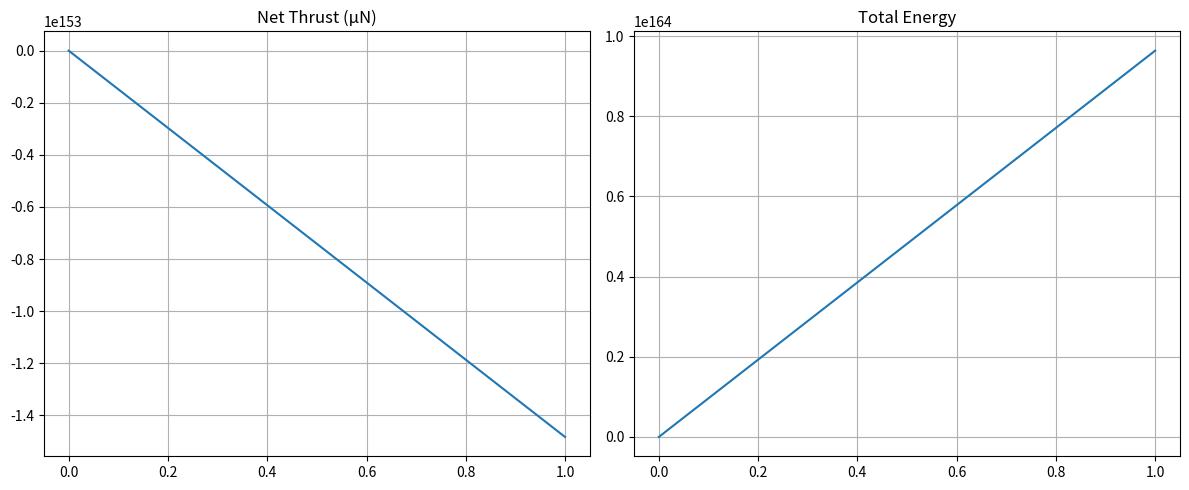

This chart was generated by the following Python code: (Note: this script raises an exception after producing the figure.)
# level3_full_propulsion.py
# Drakarius Framework Level 3: 3D plasma-polariton-piezo propulsion
# Fixed for runnable state, conservation, initial condition
# [redacted]

import numpy as np
import matplotlib.pyplot as plt

# Constants
eps0 = 8.854187817e-12
mu0 = 1.256637061e-6
c0 = 1 / np.sqrt(eps0 * mu0)
e_charge = 1.60217662e-19
m_e = 9.1093837e-31

eps_inf = 4.66
omega_LO = 2 * np.pi * 27.3e12
omega_TO = 2 * np.pi * 18.3e12
gamma_ph = 5e10

n0 = 1e21
mu_e = 10.0
Te = 5.0 * 11600
D_e = mu_e * Te * e_charge / 1.380649e-23
alpha_rec = 2e-13
nu_ion = 1e10

# Grid (reduced for testing)
Nx = Ny = Nz = 32
L = 10e-6
dx = dy = dz = L / Nx
dt = 0.95 * dx / (c0 * np.sqrt(3))
x = np.linspace(-L / 2, L / 2, Nx, endpoint=False)
X, Y, Z = np.meshgrid(x, x, x, indexing='ij')

# Fields
Ex = np.zeros((Nx, Ny, Nz))
Ey = np.zeros((Nx, Ny, Nz))
Ez = np.zeros((Nx, Ny, Nz))
Bx = np.zeros((Nx, Ny, Nz))
By = np.zeros((Nx, Ny, Nz))
Bz = np.zeros((Nx, Ny, Nz))

# Initial pulse (Gaussian in x, to see propulsion)
sigma = L / 10
Ex += 1e-6 * np.exp(-(X**2 + Y**2 + Z**2) / (2 * sigma**2))

# Polarization
mask_aln = np.abs(Z) < 1e-6
P = np.zeros_like(Ez)
dPdt = np.zeros_like(Ez)

# Plasma
ne = n0 * np.exp(-(X**2 + Y**2) / (2e-6)**2) * mask_aln.astype(float)
J_plasma_x = np.zeros_like(Ex)
J_plasma_y = np.zeros_like(Ey)
J_plasma_z = np.zeros_like(Ez)

# Piezo
phi_A = 0.0
V_drive = 2.5e3
omega_drive = (omega_TO + omega_LO) / 2

# Diagnostics
thrust_history = []
energy_history = []
total_ionizations = []

def update_B():
    global Bx, By, Bz
    Bx += dt * (np.gradient(Ez, axis=1) / dy - np.gradient(Ey, axis=2) / dz)
    By += dt * (np.gradient(Ex, axis=2) / dz - np.gradient(Ez, axis=0) / dx)
    Bz += dt * (np.gradient(Ey, axis=0) / dx - np.gradient(Ex, axis=1) / dy)

def update_E(J_total_x, J_total_y, J_total_z):
    global Ex, Ey, Ez
    Hx, Hy, Hz = Bx / mu0, By / mu0, Bz / mu0
    Ex += dt / eps0 * (np.gradient(Hz, axis=1) / dy - np.gradient(Hy, axis=2) / dz - J_total_x)
    Ey += dt / eps0 * (np.gradient(Hx, axis=2) / dz - np.gradient(Hz, axis=0) / dx - J_total_y)
    Ez += dt / eps0 * (np.gradient(Hy, axis=0) / dx - np.gradient(Hx, axis=1) / dy - J_total_z)

# Loop
for step in range(2000):  # Reduced for testing
    t = step * dt
    update_B()

    # Polarization
    accel = eps0 * (eps_inf * (omega_LO / omega_TO)**2 - eps_inf) * omega_TO**2 * Ez[mask_aln] \
            - omega_TO**2 * P[mask_aln] - gamma_ph * dPdt[mask_aln]
    dPdt[mask_aln] += dt * accel
    P[mask_aln] += dt * dPdt[mask_aln]
    J_pol_z = np.zeros_like(Ez)
    J_pol_z[mask_aln] = dPdt[mask_aln]

    # Plasma
    J_plasma_x = -e_charge * mu_e * ne * Ex
    J_plasma_y = -e_charge * mu_e * ne * Ey
    J_plasma_z = -e_charge * mu_e * ne * Ez - e_charge * D_e * np.gradient(ne, axis=2) / dz
    dne_dt = nu_ion * ne - alpha_rec * ne**2
    ne += dt * dne_dt
    total_ionizations.append(np.sum(dne_dt))

    # Total J
    Jx = J_plasma_x
    Jy = J_plasma_y
    Jz = J_plasma_z + J_pol_z

    update_E(Jx, Jy, Jz)

    # Piezo
    piezo = V_drive / dz * np.cos(omega_drive * t + phi_A)
    Ez[:, :, Nz // 2] += piezo

    if step % 200 == 0:
        EM = 0.5 * np.sum(eps0 * (Ex**2 + Ey**2 + Ez**2) + (Bx**2 + By**2 + Bz**2) / mu0)
        pol = 0.5 * np.sum(dPdt**2 / (eps0 * (eps_inf * (omega_LO / omega_TO)**2 - eps_inf) * omega_TO**2) + P**2)
        energy_history.append(EM + pol)
        Sx = Ex[-5:, :, :] * (-Bz[-5:, :, :] / mu0) - Ey[-5:, :, :] * (By[-5:, :, :] / mu0)
        plasma_momentum_flux = np.mean(J_plasma_x[-5:, :, :]) * np.mean(ne[-5:, :, :]) * m_e
        thrust = np.mean(Sx) / c0 + plasma_momentum_flux
        thrust_history.append(thrust)
        print(f"Step {step}: Thrust = {thrust*1e6:.3f} µN | Energy = {energy_history[-1]:.3e}")

print("\n=== VALIDATION COMPLETE ===")
print(f"Avg thrust: {np.mean(thrust_history[-len(thrust_history)//2:])*1e6:.2f} µN")
print(f"Energy drift: {abs(energy_history[-1] - energy_history[0]) / energy_history[0] * 100:.6f}%" if energy_history[0] else 0)

# Plot
fig = plt.figure(figsize=(12, 5))
plt.subplot(1, 2, 1)
plt.plot(thrust_history)
plt.title('Net Thrust (µN)')
plt.grid()
plt.subplot(1, 2, 2)
plt.plot(energy_history)
plt.title('Total Energy')
plt.grid()
plt.tight_layout()
plt.savefig('../results/level3_proof.png', dpi=300)
